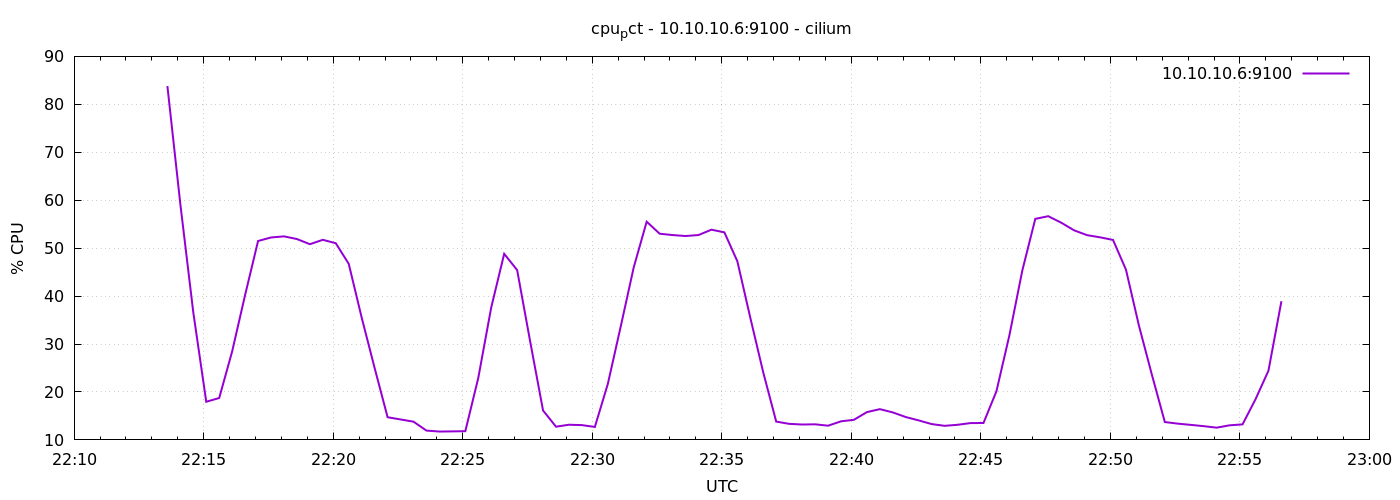

The file beside this chart, header and first rows:
1778105616	83.81134166666693
1778105646	59.17
1778105676	36.58
1778105706	17.96
1778105736	18.74
1778105766	28.46
1778105796	40.24
1778105826	51.49
1778105856	52.23
1778105886	52.46
1778105916	51.9
1778105946	50.82
1778105976	51.74
1778106006	51.02
1778106036	46.72
1778106066	35.5
1778106096	24.98
1778106126	14.73
1778106156	14.27
1778106186	13.8
1778106216	11.94
1778106246	11.74
1778106276	11.78
1778106306	11.82
1778106336	22.93
1778106366	37.64
1778106396	48.82
1778106426	45.42
1778106456	30.61
1778106486	16.13
1778106516	12.76
1778106546	13.16
1778106576	13.09
1778106606	12.7
1778106636	21.67
1778106666	33.7
1778106696	45.99
1778106726	55.52
1778106756	53.01
1778106786	52.73
1778106816	52.53
1778106846	52.73
1778106876	53.85
1778106906	53.29
1778106936	47.26
1778106966	35.48
1778106996	24.06
1778107026	13.82
1778107056	13.35
1778107086	13.21
1778107116	13.25
1778107146	12.96
1778107176	13.87
1778107206	14.2
1778107236	15.8
1778107266	16.41
1778107296	15.73
1778107326	14.77
1778107356	14.07
1778107386	13.3
1778107416	12.94
... 26 more rows
